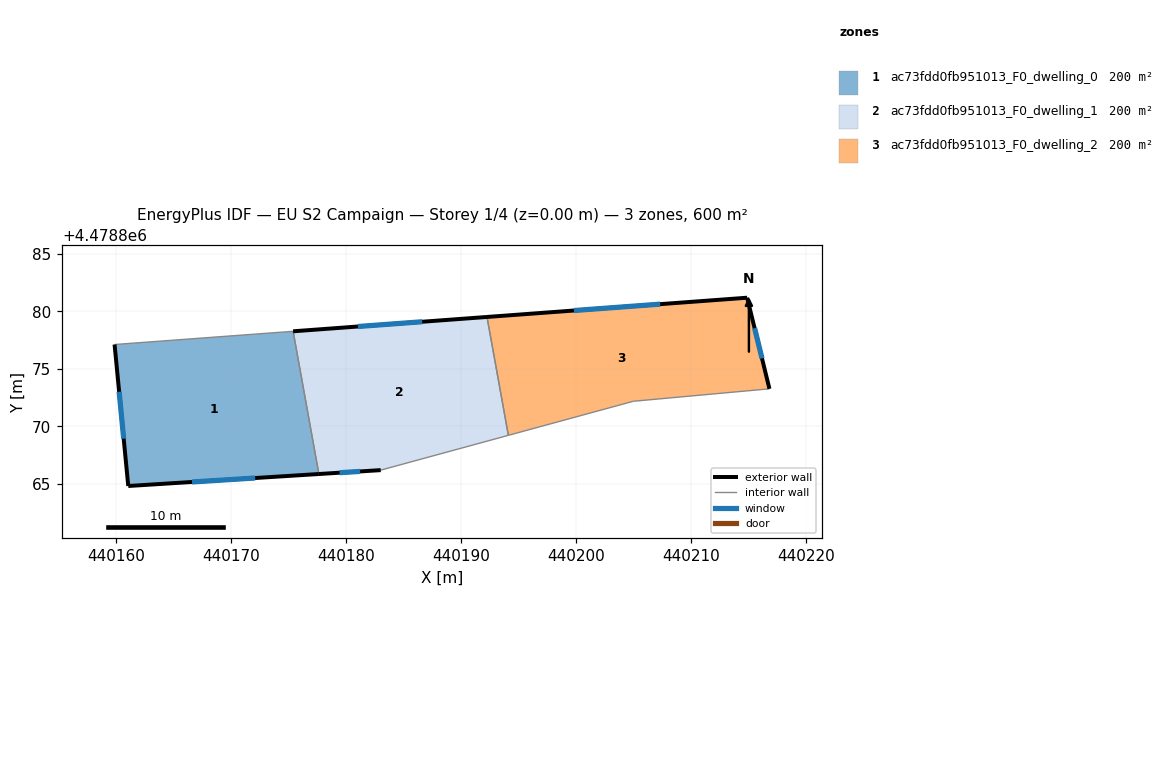
=== STOREY PLAN SPEC (per zone: floor XY polygon, exterior-wall plan segments, windows/doors) ===
zone 1: ac73fdd0fb951013_F0_dwelling_0  (200.1 m²)
  floor: (440177.65, 4478865.85) (440175.41, 4478878.25) (440159.89, 4478877.11) (440161.08, 4478864.81)
  exterior wall: (440177.65, 4478865.85) – (440161.08, 4478864.81)  [16.6 m]
    window: (440172.11, 4478865.50) – (440166.62, 4478865.15)  [5.5 m²]
  exterior wall: (440161.08, 4478864.81) – (440159.89, 4478877.11)  [12.4 m]
    window: (440160.68, 4478868.92) – (440160.28, 4478872.99)  [4.1 m²]
  interior walls: 2
zone 2: ac73fdd0fb951013_F0_dwelling_1  (200.0 m²)
  floor: (440194.12, 4478869.21) (440192.26, 4478879.50) (440175.41, 4478878.25) (440177.65, 4478865.85) (440183.02, 4478866.19)
  exterior wall: (440175.41, 4478878.25) – (440192.26, 4478879.50)  [16.9 m]
    window: (440181.04, 4478878.67) – (440186.63, 4478879.08)  [5.6 m²]
  exterior wall: (440183.02, 4478866.19) – (440177.65, 4478865.85)  [5.4 m]
    window: (440181.23, 4478866.07) – (440179.44, 4478865.96)  [1.8 m²]
  interior walls: 3
zone 3: ac73fdd0fb951013_F0_dwelling_2  (200.0 m²)
  floor: (440216.81, 4478873.25) (440214.87, 4478881.17) (440192.26, 4478879.50) (440194.12, 4478869.21) (440204.98, 4478872.17)
  exterior wall: (440214.87, 4478881.17) – (440216.81, 4478873.25)  [8.2 m]
    window: (440215.52, 4478878.53) – (440216.16, 4478875.90)  [2.7 m²]
  exterior wall: (440192.26, 4478879.50) – (440214.87, 4478881.17)  [22.7 m]
    window: (440199.82, 4478880.06) – (440207.31, 4478880.61)  [7.5 m²]
  interior walls: 3

=== DERIVED (storey summary) ===
Building: EU S2 Campaign
Storey: 1 of 4  (floor level z = 0.00 m)
Storey gross floor area: 600.1 m²
Zones on this storey: 3
  - ac73fdd0fb951013_F0_dwelling_0: floor 200.1 m²; exterior wall 29.0 m (86.9 m²); 2 window(s) 9.5 m²; WWR 11.0%
  - ac73fdd0fb951013_F0_dwelling_1: floor 200.0 m²; exterior wall 22.3 m (66.9 m²); 2 window(s) 7.3 m²; WWR 11.0%
  - ac73fdd0fb951013_F0_dwelling_2: floor 200.0 m²; exterior wall 30.8 m (92.5 m²); 2 window(s) 10.2 m²; WWR 11.0%
Zone adjacency (shared interzone walls):
  - ac73fdd0fb951013_F0_dwelling_0 ↔ ac73fdd0fb951013_F0_dwelling_1
  - ac73fdd0fb951013_F0_dwelling_1 ↔ ac73fdd0fb951013_F0_dwelling_2